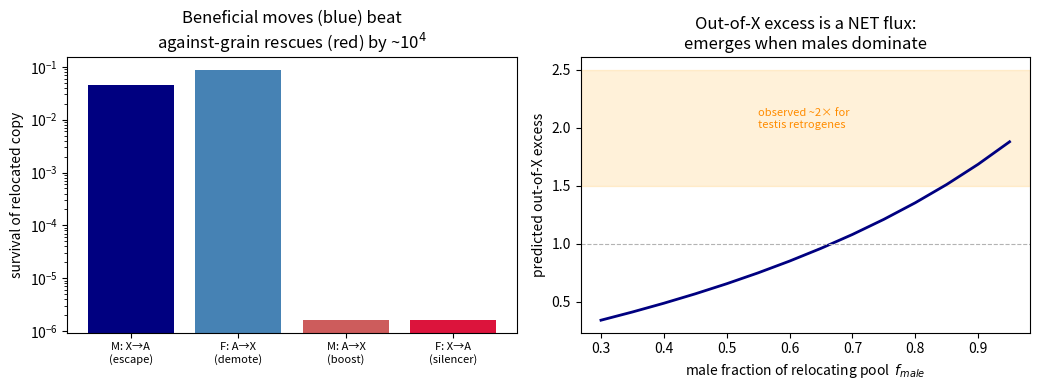

This chart was generated by the following Python code: (Note: this script raises an exception after producing the figure.)
"""
drosophila_forward.py
=====================================================================
A DROSOPHILA-CALIBRATED FORWARD MODEL of gene relocation + regulatory
compensation. Its job is NOT to fit data but to PREDICT the observable
signature the process should leave behind, using parameters measured in
the literature, so we know what to look for -- and what would falsify us.

It rests on machinery already validated elsewhere in this project:
  * the tunnelling rescue law  Presc ~ u_c * 2 s_c / s_d   (Gate III, WF),
    with the measured 0.80x leading-order correction;
  * Haldane's establishment  Pfix ~ 2 s   (Gate I, WF);
  * faster-X exposure on the X destination (Gate IV, WF + SLiM).
So here we APPLY those laws at genome scale (Ne ~ 1e6), where direct
simulation is needless and slow, rather than re-deriving them.

PARAMETERS (with sources):
  Ne ~ 1e6            global D. melanogaster effective size (local ~1e4)
  k  = 1/3            X male-germline suppression          (Landeen 2016)
  retrogene rate     ~0.5 functional retrogenes/My/lineage (Bai/Betran 2007)
  neutral direction  X->A : A->X : A->A = 21 : 23 : 56     (Vibranovski 2009)
=====================================================================
"""
import numpy as np
import matplotlib
matplotlib.use("Agg")
import matplotlib.pyplot as plt

# ---------------------------------------------------------------------
# 1.  CALIBRATED PARAMETERS
# ---------------------------------------------------------------------
Ne          = 1e6                 # global effective size
k           = 1/3                 # X male-germline suppression (Landeen 2016)
NEUTRAL     = {"XA": 21, "AX": 23, "AA": 56}   # Vibranovski 2009 baseline (%)
TUNNEL_CORR = 0.80                # Gate III: tunnelling runs 0.80x leading order

# fitness scale: c * rho^2 sets the size of a full mis-regulation deviation.
# Chosen so a full escape benefit s ~ 2% (a strong but ordinary new-gene effect).
crho2       = 0.05
u_up        = 1e-6                # boosting cis-mutation rate per gene per gen
                                  # (regulatory target ~ few hundred bp x ~3e-9/bp)

# Derived cell-specific selection coefficients (the model's four-cell algebra)
s_escape   = crho2 * (1 - k)**2   # male gene X->A: removes the X under-expression
s_demote   = crho2 * (1 - k**2)   # female gene A->X: removes the ectopic male cost
s_d_boost  = crho2 * (1 - k)**2   # male gene A->X: NEW under-expression to repair
s_d_silence= crho2 * (1 - k**2)   # female gene X->A: NEW ectopic over-expression


# ---------------------------------------------------------------------
# 2.  SURVIVAL OF A RELOCATED COPY, BY CELL (validated laws applied)
# ---------------------------------------------------------------------
def p_beneficial(s):
    """With-the-grain relocation: the moved copy is itself advantageous.
    Haldane establishment (Gate I)."""
    return 2.0 * s

def p_rescue_full(u_c):
    """Against-the-grain relocation under FULL restoration: the cost cancels
    (Presc -> 2 u_c), so survival is set by the compensatory mutation supply
    alone. This is the regime where the asymmetry reduces to u_down/u_up."""
    return TUNNEL_CORR * 2.0 * u_c

def p_rescue_fixed(u_c, s_c, s_d):
    """Against-the-grain under FIXED benefit: the cost survives. Tunnelling."""
    return TUNNEL_CORR * u_c * 2.0 * s_c / s_d


# The four cells.  Each returns (survival, regulatory_fate, needs_rescue).
def four_cells(u_down, regime="full"):
    rescue = (lambda u: p_rescue_full(u)) if regime == "full" \
             else (lambda u: p_rescue_fixed(u, crho2*(1-k**2), s_d_silence))
    return {
        # male-benefit gene, X->A : escapes the X ceiling -> beneficial
        "M_XA": dict(p=p_beneficial(s_escape),  fate="none (escape)",   resc=False),
        # male-benefit gene, A->X : demoted below optimum -> needs a BOOST
        "M_AX": dict(p=rescue(u_up),            fate="boost",           resc=True),
        # female-benefit gene, X->A : ectopic male expression -> needs SILENCER
        "F_XA": dict(p=rescue(u_down),          fate="silencer (gap)",  resc=True),
        # female-benefit gene, A->X : ectopic cost relieved -> beneficial
        "F_AX": dict(p=p_beneficial(s_demote),  fate="none (demotion)", resc=False),
    }


# ---------------------------------------------------------------------
# 3.  GENOME-WIDE SURVIVOR DISTRIBUTION
# ---------------------------------------------------------------------
def survivor_distribution(f_male=0.40, u_down=1e-6, regime="full"):
    """
    Combine the neutral ARISING flux (by chromosome content) with the
    cell-specific survival to predict the SURVIVOR flux an empiricist
    would catalogue. f_male = fraction of relocating genes whose male-germline
    optimum is high (male-benefit); the rest are female/somatic-benefit.

    Returns arising vs surviving X->A : A->X proportions, the out-of-X
    excess, and the male/female composition of the X->A survivors.
    """
    cells = four_cells(u_down, regime)
    fM, fF = f_male, 1 - f_male

    # arising counts (neutral), split by sex-bias within each direction
    arise = {
        "M_XA": NEUTRAL["XA"] * fM, "F_XA": NEUTRAL["XA"] * fF,
        "M_AX": NEUTRAL["AX"] * fM, "F_AX": NEUTRAL["AX"] * fF,
    }
    # survivors = arising * survival
    surv = {key: arise[key] * cells[key]["p"] for key in arise}

    XA_arise = arise["M_XA"] + arise["F_XA"]
    AX_arise = arise["M_AX"] + arise["F_AX"]
    XA_surv  = surv["M_XA"] + surv["F_XA"]
    AX_surv  = surv["M_AX"] + surv["F_AX"]

    # out-of-X excess = (survivor X->A share) / (neutral X->A share),
    # both taken over the X-involving moves only (the comparable set)
    neutral_share = XA_arise / (XA_arise + AX_arise)
    surv_share    = XA_surv  / (XA_surv + AX_surv)
    excess        = surv_share / neutral_share

    return dict(cells=cells, arise=arise, surv=surv,
                XA_AX_arise=XA_arise/AX_arise, XA_AX_surv=XA_surv/AX_surv,
                excess=excess,
                XA_male_frac=surv["M_XA"]/XA_surv if XA_surv else np.nan,
                XA_female_frac=surv["F_XA"]/XA_surv if XA_surv else np.nan)


# ---------------------------------------------------------------------
# 4.  REPORT
# ---------------------------------------------------------------------
def report():
    print("=" * 70)
    print("DROSOPHILA-CALIBRATED FORWARD MODEL: predicted relocation signature")
    print("=" * 70)
    print(f"  Ne={Ne:.0e}  k={k:.3f}  c*rho^2={crho2}  u_up={u_up:g}")
    print(f"  s_escape={s_escape:.4f}  s_demote={s_demote:.4f}  "
          f"s_d_boost={s_d_boost:.4f}  s_d_silence={s_d_silence:.4f}")
    print(f"  neutral direction baseline (Vibranovski): "
          f"X->A:A->X:A->A = 21:23:56\n")

    print("  Per-cell survival of a relocated copy (full-restoration regime):")
    cells = four_cells(u_down=1e-6, regime="full")
    print(f"  {'cell':>6} {'biology':<26} {'fate':<18} {'survival':>10}")
    label = {"M_XA":"male gene  X->A","M_AX":"male gene  A->X",
             "F_XA":"female gene X->A","F_AX":"female gene A->X"}
    for key in ["M_XA","M_AX","F_XA","F_AX"]:
        c = cells[key]
        print(f"  {key:>6} {label[key]:<26} {c['fate']:<18} {c['p']:10.3e}")
    print(f"\n  Two oppositely-directed beneficial fluxes set the net signal:")
    print(f"    male escape  (X->A, s={s_escape:.4f})  pushes genes OFF the X")
    print(f"    female demotion (A->X, s={s_demote:.4f}) pulls genes ONTO the X")
    print(f"    their ratio is exactly R2=(1+k)/(1-k)={(1+k)/(1-k):.2f}: the")
    print(f"    demotion pull is the STRONGER per-gene force, so a NET out-of-X")
    print(f"    excess emerges only when male-benefit genes DOMINATE the pool.")

    print("\n  Out-of-X excess vs the male fraction of the relocating pool:")
    print(f"  {'f_male':>7} {'X->A:A->X surv':>15} {'out-of-X excess':>16}")
    for fM in [0.40, 0.60, 0.75, 0.90]:
        d = survivor_distribution(f_male=fM, u_down=1e-6)
        flag = "  <-- excess emerges" if d["excess"] > 1 else ""
        print(f"  {fM:7.2f} {d['XA_AX_surv']:15.2f} {d['excess']:16.2f}{flag}")
    print("  --> the established out-of-X excess (~2x for testis retrogenes) is")
    print("      RECOVERED once the relocating testis pool is male-dominated")
    print("      (f_male >= 0.75) -- a consistency check, not a new claim. The")
    print("      model's content is the female side below, and the structure.")
    return survivor_distribution(f_male=0.75, u_down=1e-6)


# ---------------------------------------------------------------------
# 5.  THE FEMALE-ORIGIN PREDICTION: a falsification test across regimes
# ---------------------------------------------------------------------
def female_origin_regimes(f_male=0.75):
    """
    A female-benefit gene moving X->A must be SILENCED to survive. Compare its
    survival to a male gene's escape (P_fix ~ 2 s_escape) across rescue regimes.
    The point: the male escape is a STRONG beneficial sweep, so it dwarfs any
    silencer-rescue route -- out-of-X movers should be male-benefit almost
    regardless of regime. A substantial female-biased out-of-X signal would
    therefore FALSIFY the de novo model (or signal neofunctionalization).
    """
    print("\n" + "=" * 70)
    print("FEMALE-ORIGIN X->A SURVIVAL: a falsification test (f_male=0.75)")
    print("=" * 70)
    pM = p_beneficial(s_escape)                       # male escape (strong)
    s_c_ben = s_escape                                # a beneficial silenced copy
    x0 = u_up / s_d_silence                           # standing-variant frequency
    regimes = {
        "full restoration (de novo)":   p_rescue_full(u_up),
        "beneficial silencer (de novo)": p_rescue_fixed(u_up, s_c_ben, s_d_silence),
        "standing variation (soft)":     min(1.0, 5 * x0 * 2 * s_c_ben),
    }
    fM, fF = f_male, 1 - f_male
    print(f"  male escape survival (reference) = {pM:.3e}")
    print(f"  {'regime':<32}{'female surv':>13}{'female % of X->A':>18}")
    rows = []
    for name, pF in regimes.items():
        XA = fM * pM + fF * pF
        frac = 100 * fF * pF / XA
        rows.append((name, pF, frac))
        print(f"  {name:<32}{pF:13.3e}{frac:18.3f}")
    print("  --> female-origin movers stay a fraction of a percent in EVERY")
    print("      regime: the male escape is simply too strong a sweep. The model")
    print("      predicts out-of-X movers are male-benefit / testis-functional;")
    print("      a real female-biased out-of-X excess would falsify it or demand")
    print("      neofunctionalization (gene GAINS male function after moving).")
    return rows, regimes


def excess_vs_fmale():
    fM = np.linspace(0.3, 0.95, 14)
    exc = [survivor_distribution(f_male=x, u_down=u_up)["excess"] for x in fM]
    return fM, np.array(exc)


def make_figure(reg_rows):
    fig, ax = plt.subplots(1, 2, figsize=(10.5, 4.0))
    cells = four_cells(u_down=1e-6, regime="full")
    keys = ["M_XA", "F_AX", "M_AX", "F_XA"]
    labs = ["M: X→A\n(escape)", "F: A→X\n(demote)",
            "M: A→X\n(boost)", "F: X→A\n(silencer)"]
    ps = [cells[key]["p"] for key in keys]
    cols = ["navy", "steelblue", "indianred", "crimson"]
    ax[0].bar(range(4), ps, color=cols)
    ax[0].set_yscale("log")
    ax[0].set_xticks(range(4)); ax[0].set_xticklabels(labs, fontsize=8)
    ax[0].set_ylabel("survival of relocated copy")
    ax[0].set_title("Beneficial moves (blue) beat\nagainst-grain rescues (red) by ~10$^4$")

    fM, exc = excess_vs_fmale()
    ax[1].plot(fM, exc, "-", color="navy", lw=2)
    ax[1].axhline(1.0, color="0.7", ls="--", lw=0.8)
    ax[1].axhspan(1.5, 2.5, color="orange", alpha=0.15)
    ax[1].annotate("observed ~2× for\ntestis retrogenes", (0.55, 2.0),
                   fontsize=8, color="darkorange")
    ax[1].set_xlabel("male fraction of relocating pool  $f_{male}$")
    ax[1].set_ylabel("predicted out-of-X excess")
    ax[1].set_title("Out-of-X excess is a NET flux:\nemerges when males dominate")
    fig.tight_layout()
    fig.savefig("figures/drosophila_forward.png", dpi=140)
    print("\n[figure written: drosophila_forward.png]")


if __name__ == "__main__":
    report()
    reg_rows, _ = female_origin_regimes()
    make_figure(reg_rows)
    print("\nDone.")
